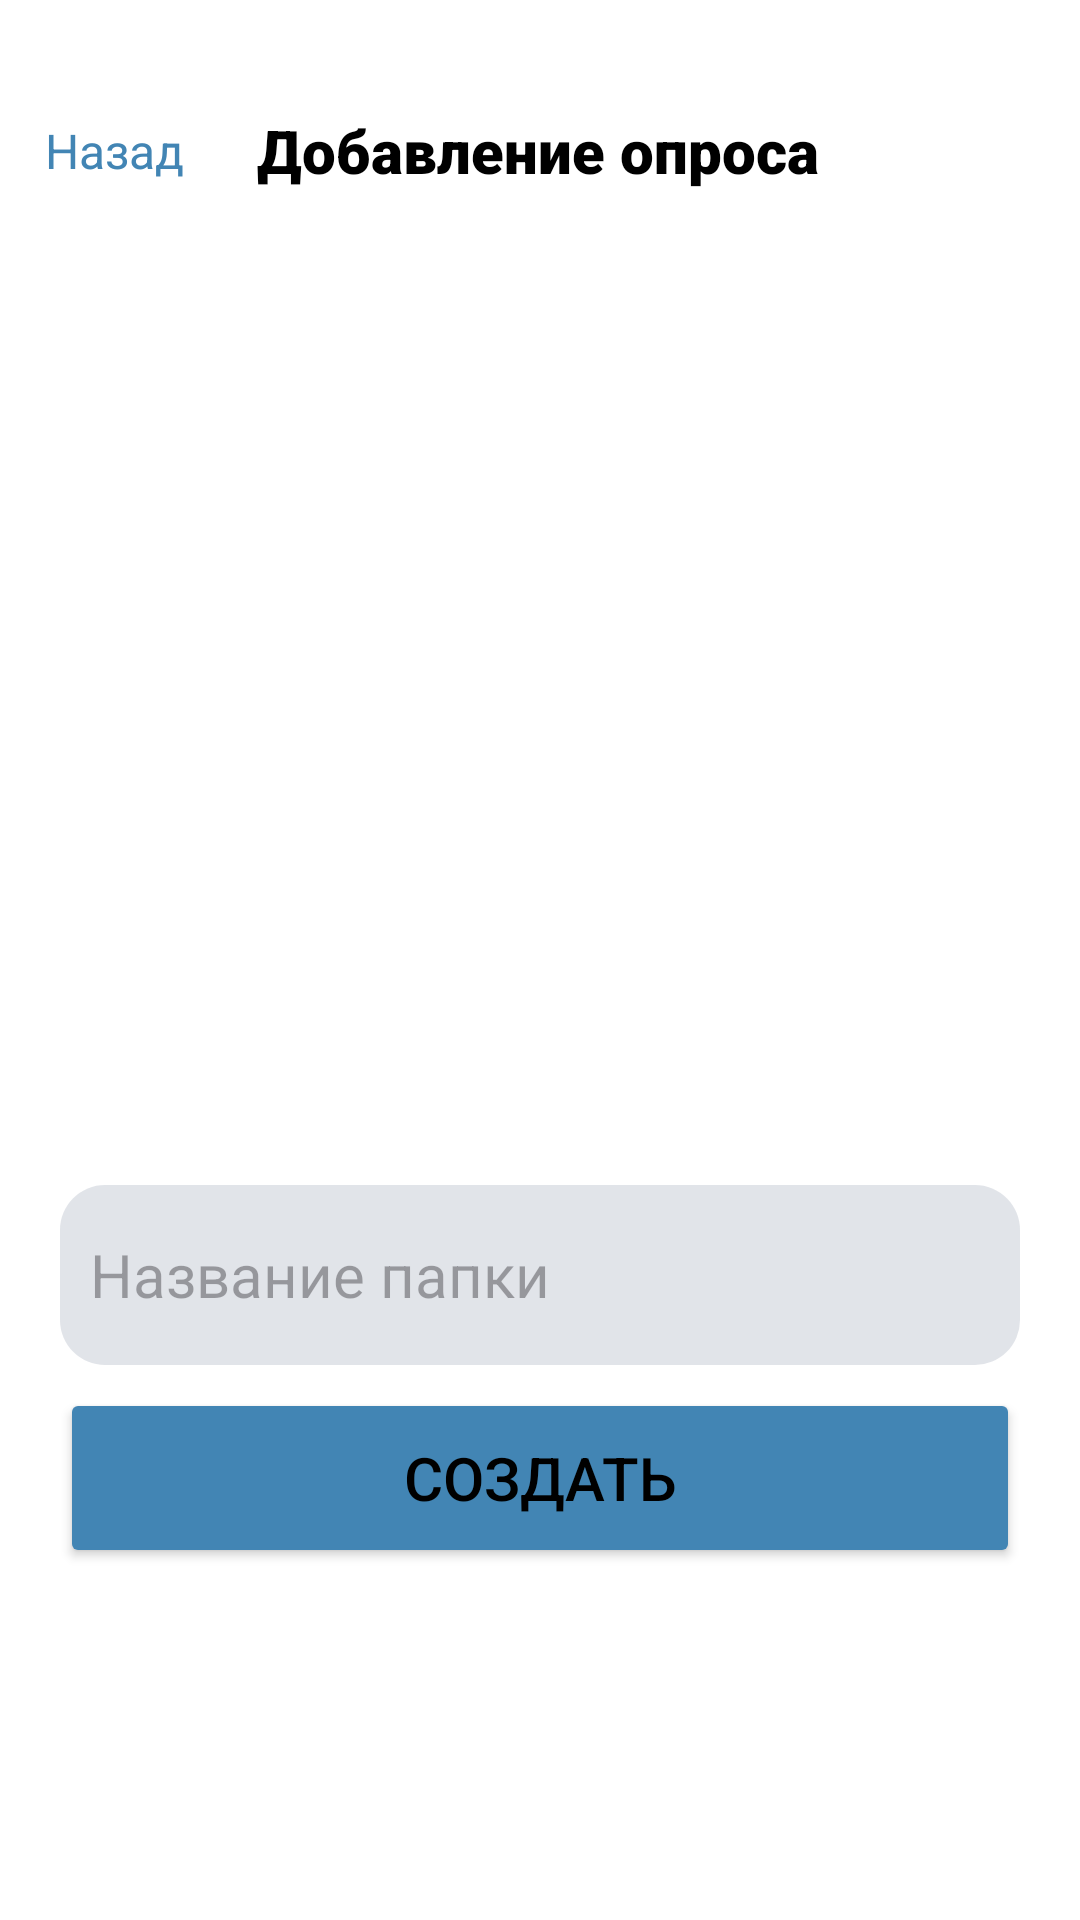

Reconstruct the res/layout file that produces this screen, plus the resources it refers to.
<!-- AndroidManifest.xml: application theme Theme.TestProject -->
<!-- res/layout/activity_add_quiz.xml -->
<?xml version="1.0" encoding="utf-8"?>
<androidx.constraintlayout.widget.ConstraintLayout xmlns:android="http://schemas.android.com/apk/res/android"
    xmlns:app="http://schemas.android.com/apk/res-auto"
    xmlns:tools="http://schemas.android.com/tools"
    android:id="@+id/main"
    android:layout_width="match_parent"
    android:layout_height="match_parent"
    android:fitsSystemWindows="true"
    android:windowTranslucentNavigation="true"
    android:windowTranslucentStatus="true"
    tools:context=".AuthActivity">

    <androidx.constraintlayout.widget.ConstraintLayout
        android:id="@+id/linearLayout3"
        android:layout_width="match_parent"
        android:layout_height="50dp"
        android:layout_marginTop="25dp"
        app:layout_constraintEnd_toEndOf="parent"
        app:layout_constraintHorizontal_bias="0.0"
        app:layout_constraintStart_toStartOf="parent"
        app:layout_constraintTop_toTopOf="parent">

        <TextView
            android:id="@+id/backButton"
            android:layout_width="wrap_content"
            android:layout_height="wrap_content"
            android:layout_marginStart="15dp"
            android:gravity="center"
            android:text="Назад"
            android:textColor="@color/lightblue"
            android:textSize="16sp"
            app:layout_constraintBottom_toBottomOf="parent"
            app:layout_constraintStart_toStartOf="parent"
            app:layout_constraintTop_toTopOf="parent" />

        <TextView
            android:id="@+id/add_quiz_label"
            android:layout_width="wrap_content"
            android:layout_height="wrap_content"
            android:clickable="false"
            android:fontFamily="sans-serif-black"
            android:gravity="end"
            android:text="Добавление опроса"
            android:textAppearance="@style/TextAppearance.AppCompat.Large"
            android:textSize="20sp"
            android:textStyle="bold"
            app:layout_constraintBottom_toBottomOf="parent"
            app:layout_constraintEnd_toEndOf="parent"
            app:layout_constraintHorizontal_bias="0.497"
            app:layout_constraintStart_toStartOf="parent"
            app:layout_constraintTop_toTopOf="parent" />
    </androidx.constraintlayout.widget.ConstraintLayout>

    <EditText
        android:id="@+id/quiz_name"
        android:layout_width="match_parent"
        android:layout_height="60dp"
        android:layout_marginStart="20dp"
        android:layout_marginTop="320dp"
        android:layout_marginEnd="20dp"
        android:background="@drawable/rounded_corners"
        android:ems="10"
        android:hint="Название папки"
        android:inputType="text"
        android:padding="10dp"
        android:textSize="20sp"
        app:layout_constraintEnd_toEndOf="parent"
        app:layout_constraintHorizontal_bias="0.0"
        app:layout_constraintStart_toStartOf="parent"
        app:layout_constraintTop_toBottomOf="@+id/linearLayout3" />

    <Button
        android:id="@+id/button_create_quiz"
        android:layout_width="match_parent"
        android:layout_height="60dp"
        android:layout_marginStart="20dp"
        android:layout_marginEnd="20dp"
        android:backgroundTint="@color/lightblue"
        android:text="Создать"
        android:textSize="20sp"
        app:cornerRadius="10dp"
        app:layout_constraintBottom_toBottomOf="parent"
        app:layout_constraintEnd_toEndOf="parent"
        app:layout_constraintHorizontal_bias="0.0"
        app:layout_constraintStart_toStartOf="parent"
        app:layout_constraintTop_toBottomOf="@+id/quiz_name"
        app:layout_constraintVertical_bias="0.06" />


</androidx.constraintlayout.widget.ConstraintLayout>
<!-- resources referenced by this layout -->
<resources>
  <color name="lightblue">#FF4285B4</color>
  <!-- drawable rounded_corners (drawable) -->
  <?xml version="1.0" encoding="utf-8"?>
  <shape xmlns:android="http://schemas.android.com/apk/res/android"
      android:shape="rectangle"
      android:padding="10dp">
  
      <solid android:color="#30606E8C" />
      <corners
          android:bottomRightRadius="15dp"
          android:bottomLeftRadius="15dp"
          android:topLeftRadius="15dp"
          android:topRightRadius="15dp" />
  </shape>
  <style name="Theme.TestProject" parent="Base.Theme.TestProject" />
  <style name="Base.Theme.TestProject" parent="Theme.Material3.DayNight.NoActionBar">
          <item name="android:statusBarColor">@color/lightblue</item>
          <item name="android:background">@color/white</item>
          <item name="android:textColor">@color/black</item>
          <item name="colorOnPrimary">@color/white</item>
  
      </style>
  <color name="white">#FFFFFFFF</color>
  <color name="black">#FF000000</color>
</resources>
